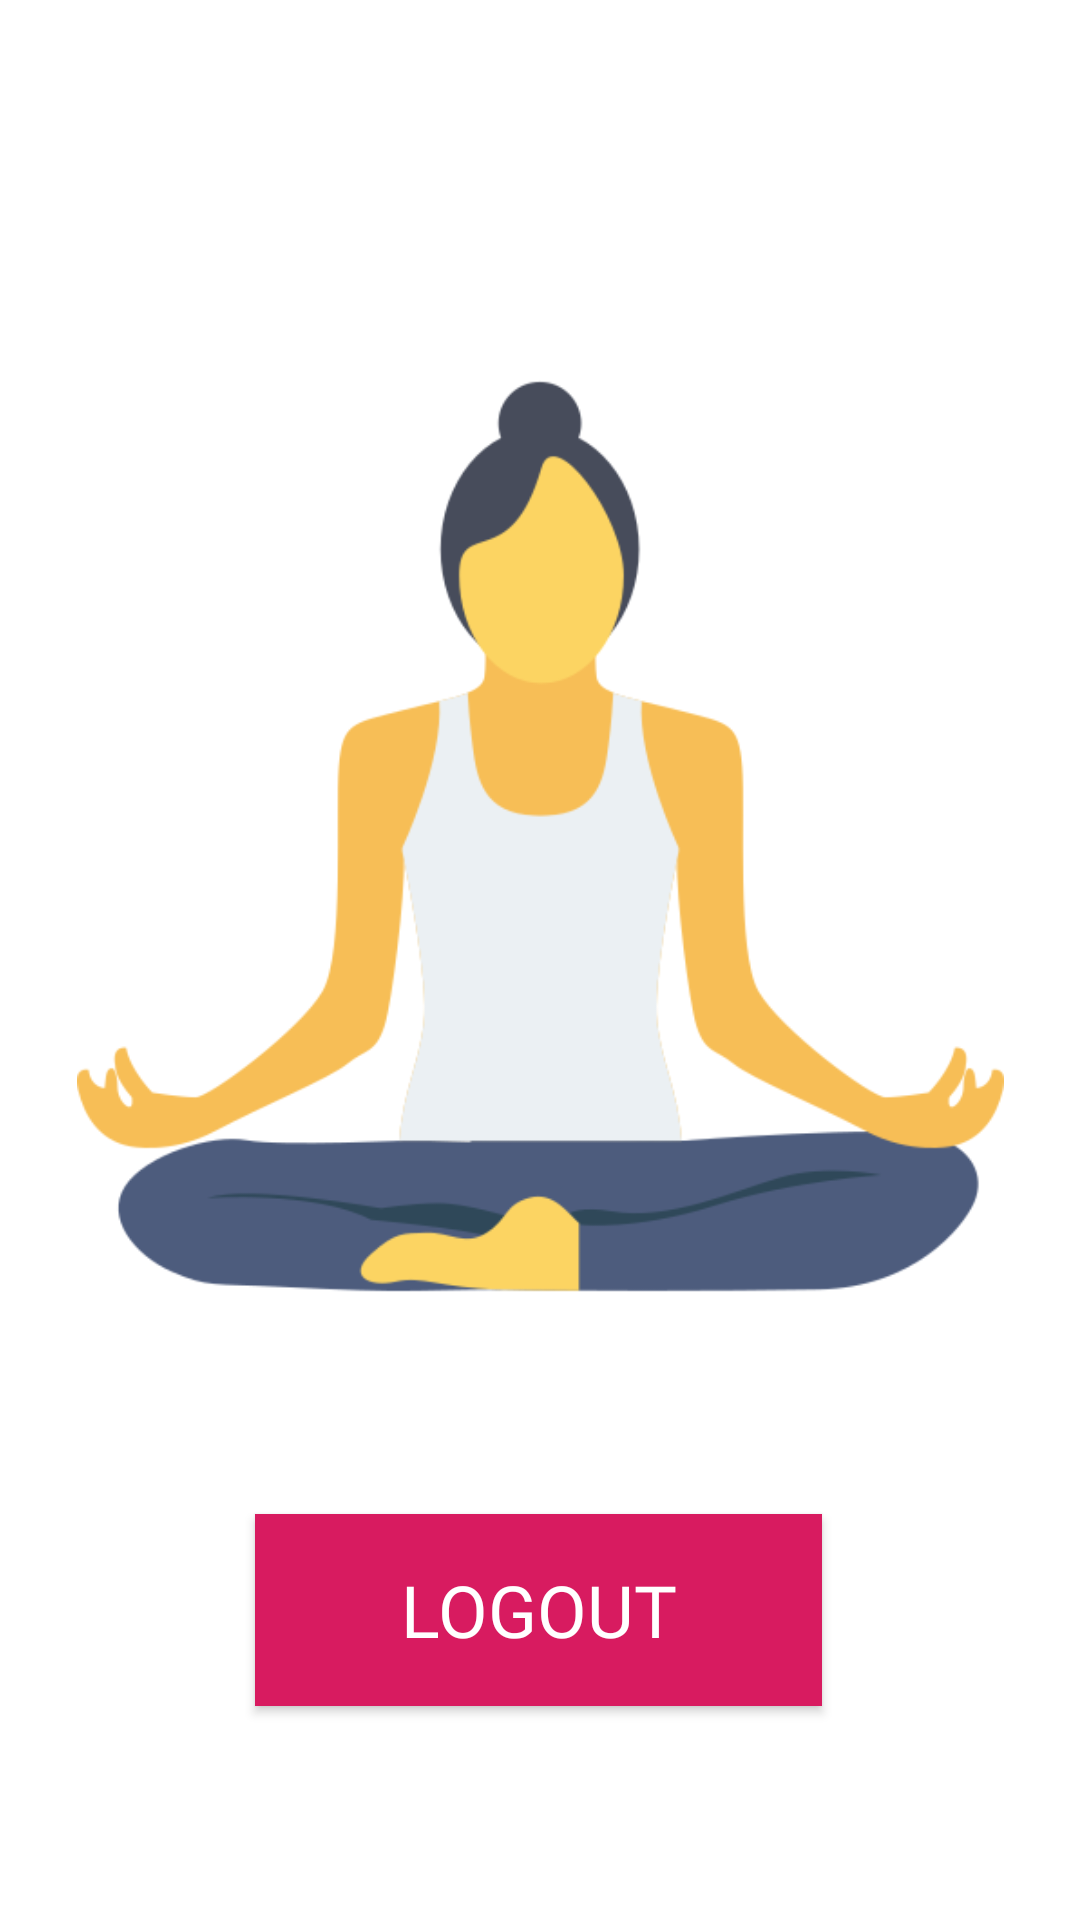

Produce the Android XML layout that renders to this screen, including the resource entries it uses.
<!-- AndroidManifest.xml: application theme AppTheme -->
<!-- res/layout/activity_settings.xml -->
<?xml version="1.0" encoding="utf-8"?>
<androidx.constraintlayout.widget.ConstraintLayout xmlns:android="http://schemas.android.com/apk/res/android"
    xmlns:app="http://schemas.android.com/apk/res-auto"
    xmlns:tools="http://schemas.android.com/tools"
    android:layout_width="match_parent"
    android:layout_height="match_parent"
    tools:context=".Settings"
    android:background="@color/white">

    <ImageView
        android:layout_width="309dp"
        android:layout_height="369dp"
        android:alpha="50"
        android:contentDescription="Pose"
        android:src="@drawable/yogaicon"
        app:layout_constraintBottom_toBottomOf="parent"
        app:layout_constraintEnd_toEndOf="parent"
        app:layout_constraintStart_toStartOf="parent"
        app:layout_constraintTop_toTopOf="parent"
        app:layout_constraintVertical_bias="0.348" />

    <Button
        android:id="@+id/logoutBtn"
        android:layout_width="189dp"
        android:layout_height="64dp"
        android:background="@color/colorAccent"
        android:fontFamily="@font/proxima"
        android:gravity="center_horizontal|center_vertical"
        android:paddingStart="20dp"
        android:paddingTop="15dp"
        android:paddingEnd="20dp"
        android:paddingBottom="15dp"
        android:text="@string/logout"
        android:textColor="@color/white"
        android:textSize="24sp"
        app:layout_constraintBottom_toBottomOf="parent"
        app:layout_constraintEnd_toEndOf="parent"
        app:layout_constraintHorizontal_bias="0.497"
        app:layout_constraintStart_toStartOf="parent"
        app:layout_constraintTop_toTopOf="parent"
        app:layout_constraintVertical_bias="0.876" />

</androidx.constraintlayout.widget.ConstraintLayout>
<!-- resources referenced by this layout -->
<resources>
  <color name="colorAccent">#D81B60</color>
  <color name="white">#FFFFFF</color>
  <!-- drawable yogaicon: png bitmap (drawable, 28682 bytes) -->
  <string name="logout">LogOut</string>
  <style name="AppTheme" parent="Theme.AppCompat.Light.DarkActionBar">
          
          <item name="colorPrimary">@color/colorPrimary</item>
          <item name="colorPrimaryDark">@color/colorPrimaryDark</item>
          <item name="colorAccent">@color/colorAccent</item>
  
  
      </style>
  <color name="colorPrimary">#008577</color>
  <color name="colorPrimaryDark">#00574B</color>
</resources>
